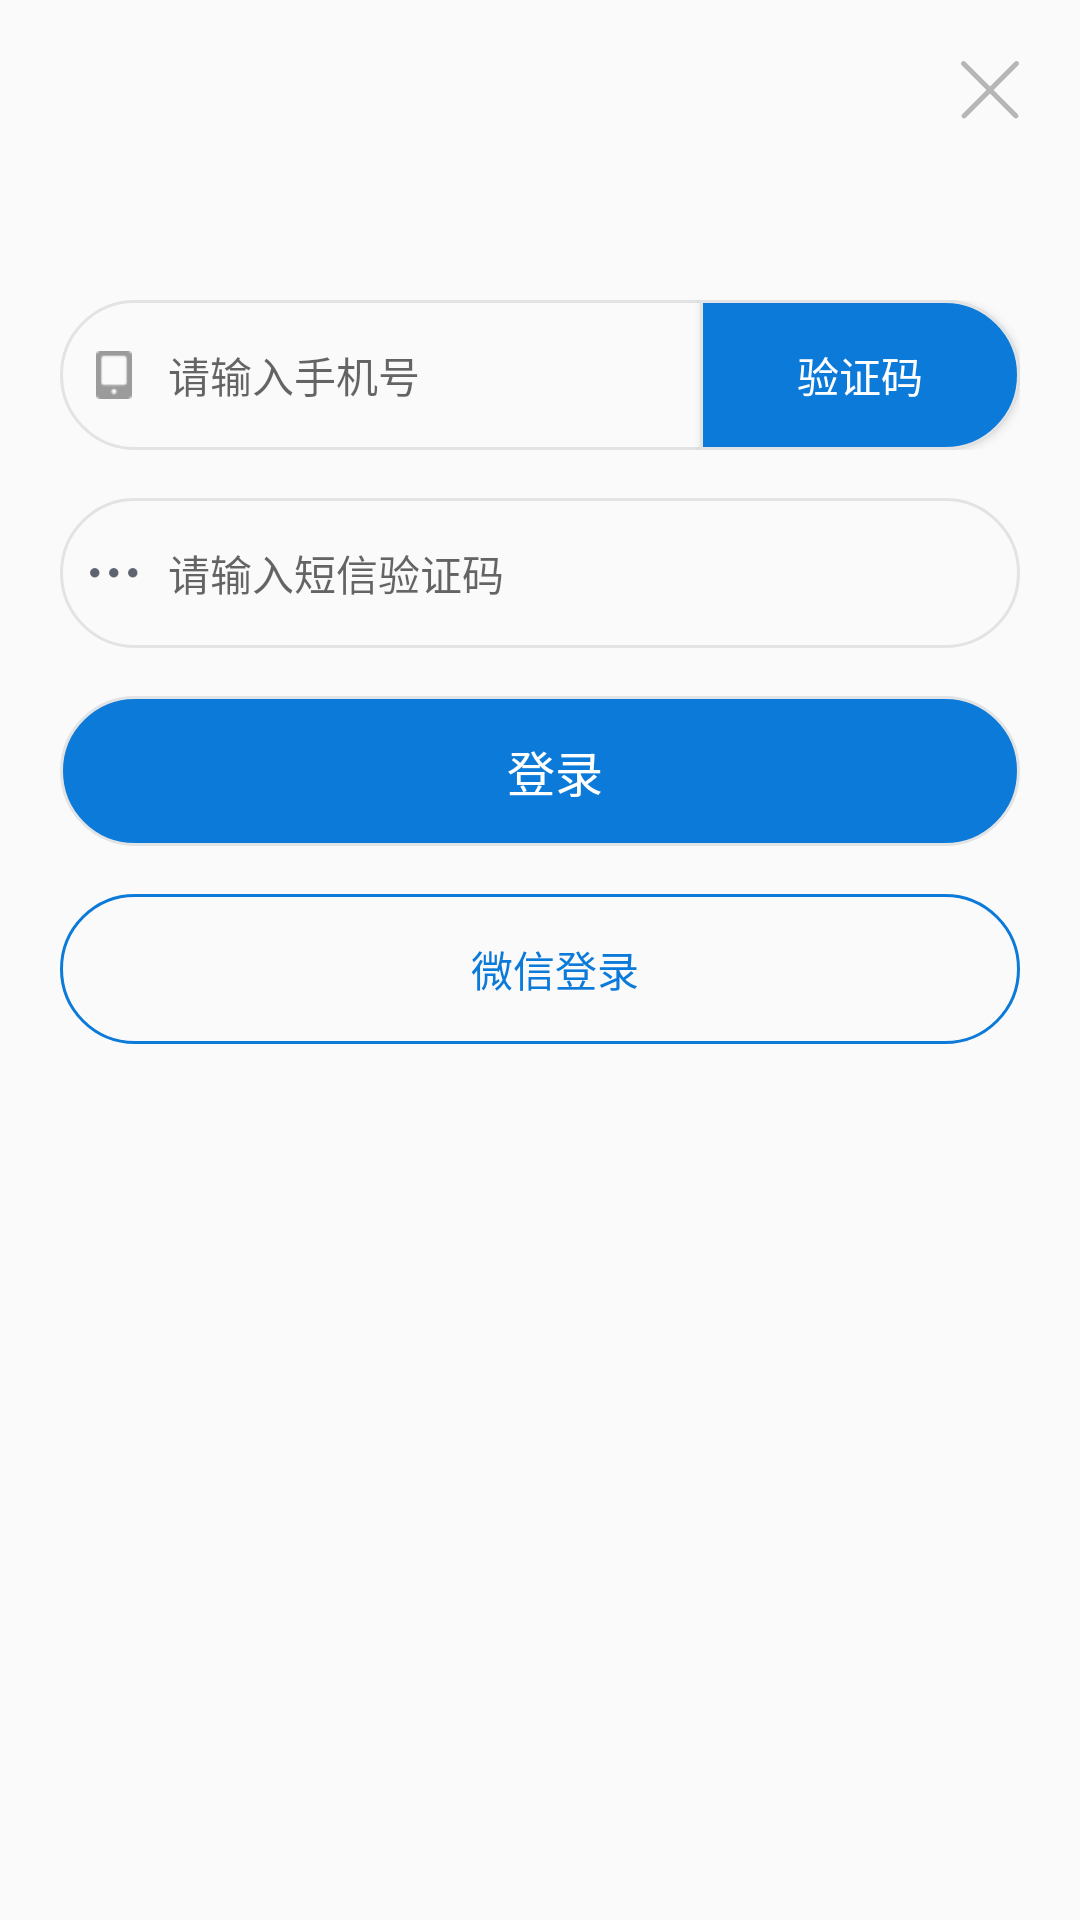

Reconstruct the res/layout file that produces this screen, plus the resources it refers to.
<!-- AndroidManifest.xml: application theme AppTheme -->
<!-- res/layout/activity_login.xml -->
<?xml version="1.0" encoding="utf-8"?>
<LinearLayout xmlns:android="http://schemas.android.com/apk/res/android"
    xmlns:app="http://schemas.android.com/apk/res-auto"
    xmlns:tools="http://schemas.android.com/tools"
    android:layout_width="match_parent"
    android:layout_height="match_parent"
    android:orientation="vertical"
    android:padding="20dp"
    tools:context="com.mayinews.z.ui.activity.LoginActivity">

    <RelativeLayout
        android:layout_width="match_parent"
        android:layout_height="80dp">

        <ImageView
            android:id="@+id/iv_finish"
            android:layout_width="20dp"
            android:layout_height="20dp"
            android:layout_alignParentRight="true"
            android:src="@drawable/icon_close" />
    </RelativeLayout>

    <LinearLayout
        android:layout_width="match_parent"
        android:layout_height="50dp"
        android:background="@drawable/phone_number_back"
        android:gravity="center_vertical"
        android:orientation="horizontal">

        <ImageView
            android:layout_width="16dp"
            android:layout_height="16dp"
            android:layout_marginLeft="10dp"
            android:src="@drawable/fast_login_lar_mobile" />

        <EditText
            android:hint="请输入手机号"
            android:id="@+id/et_phone"
            android:background="@null"
            android:clickable="true"
            android:layout_width="0dp"
            android:layout_height="match_parent"
            android:layout_marginLeft="10dp"
            android:layout_weight="2"
            android:gravity="center_vertical"
            android:textColor="@color/black"
            android:textSize="14sp" />

        <Button
            android:id="@+id/bt_get_code"
            android:layout_width="0dp"
            android:layout_height="match_parent"
            android:layout_weight="1.2"
            android:background="@drawable/send_number_back_selector"
            android:gravity="center"
            android:text="验证码"
            android:textColor="@color/white"
            android:textSize="14sp" />

    </LinearLayout>

    <LinearLayout
        android:layout_width="match_parent"
        android:layout_height="50dp"
        android:layout_marginTop="16dp"
        android:background="@drawable/phone_number_back"
        android:gravity="center_vertical"
        android:orientation="horizontal">

        <ImageView
            android:layout_width="16dp"
            android:layout_height="16dp"
            android:layout_marginLeft="10dp"
            android:src="@drawable/iv_share_selector" />

        <EditText
            android:id="@+id/et_code"
            android:background="@null"
            android:clickable="true"
            android:layout_width="0dp"
            android:layout_height="match_parent"
            android:layout_marginLeft="10dp"
            android:layout_weight="2"
            android:gravity="center_vertical"
            android:hint="请输入短信验证码"
            android:textColor="@color/black"
            android:textSize="14sp" />


    </LinearLayout>

    <LinearLayout
        android:clickable="true"

        android:background="@drawable/login_back_selector"
        android:layout_width="match_parent"
        android:layout_height="50dp"
        android:layout_marginTop="16dp"

        android:gravity="center_vertical"
        android:orientation="horizontal">



        <TextView
            android:id="@+id/tv_login"
            android:layout_width="0dp"
            android:layout_height="match_parent"
            android:layout_marginLeft="10dp"
            android:layout_weight="1"
            android:gravity="center"
            android:text="登录"

            android:textColor="@color/white"
            android:textSize="16sp" />


    </LinearLayout>

    <LinearLayout
        android:clickable="true"
        android:background="@drawable/weixin_login_back_selector"
        android:layout_width="match_parent"
        android:layout_height="50dp"
        android:layout_marginTop="16dp"

        android:gravity="center_vertical"
        android:orientation="horizontal">



        <TextView
            android:id="@+id/tv_wx_login"
            android:layout_width="0dp"
            android:layout_height="match_parent"
            android:layout_marginLeft="10dp"
            android:layout_weight="1"
            android:gravity="center"
            android:text="微信登录"
            android:textColor="@drawable/weixin_login_tv_back_selector"
            android:textSize="14sp" />


    </LinearLayout>


</LinearLayout>
<!-- resources referenced by this layout -->
<resources>
  <color name="black">#000000</color>
  <color name="white">#ffffff</color>
  <!-- drawable iv_share_selector (drawable) -->
  <?xml version="1.0" encoding="utf-8"?>
  <selector xmlns:android="http://schemas.android.com/apk/res/android">
  <item android:state_pressed="false" android:drawable="@drawable/icon_share"/>
  <item android:state_pressed="true" android:drawable="@drawable/icon_share_pressed"/>
  </selector>
  <!-- drawable login_back_selector (drawable) -->
  <?xml version="1.0" encoding="utf-8"?>
  <selector xmlns:android="http://schemas.android.com/apk/res/android">
  <item android:state_pressed="false" android:drawable="@drawable/login_back"/>
  <item android:state_pressed="true" android:drawable="@drawable/login_back_pressed"/>
  </selector>
  <!-- drawable phone_number_back (drawable) -->
  <?xml version="1.0" encoding="utf-8"?>
  <shape android:shape="rectangle" xmlns:android="http://schemas.android.com/apk/res/android">
  <stroke android:width="1dp" android:color="@color/divider_grey" />
  <corners android:radius="25dp"/>
  </shape>
  <!-- drawable send_number_back_selector (drawable) -->
  <?xml version="1.0" encoding="utf-8"?>
  <selector xmlns:android="http://schemas.android.com/apk/res/android">
  <item android:state_pressed="false" android:drawable="@drawable/send_number_back"/>
  <item android:state_pressed="true" android:drawable="@drawable/send_number_back_pressed"/>
  </selector>
  <!-- drawable weixin_login_back_selector (drawable) -->
  <?xml version="1.0" encoding="utf-8"?>
  <selector xmlns:android="http://schemas.android.com/apk/res/android">
      <item android:state_pressed="false" android:drawable="@drawable/weixin_login_back"/>
      <item android:state_pressed="true" android:drawable="@drawable/weixin_login_back_pressed"/>
  </selector>
  <!-- drawable weixin_login_tv_back_selector (drawable) -->
  <?xml version="1.0" encoding="utf-8"?>
  <selector xmlns:android="http://schemas.android.com/apk/res/android">
  <item android:state_pressed="false" android:color="#0C7AD9"/>
  <item android:state_pressed="true" android:color="#900C7AD9"/>
  
  </selector>
  <style name="AppTheme" parent="Theme.AppCompat.Light.NoActionBar">
          
          <item name="colorPrimary">@color/colorPrimary</item>
          <item name="colorPrimaryDark">@color/colorPrimaryDark</item>
          <item name="colorAccent">@color/appColor</item>
      </style>
  <!-- drawable login_back (drawable) -->
  <?xml version="1.0" encoding="utf-8"?>
  <shape android:shape="rectangle" xmlns:android="http://schemas.android.com/apk/res/android">
      <stroke android:width="1dp" android:color="@color/divider_grey" />
      <corners android:radius="25dp"/>
      <solid android:color="@color/appColor"/>
  </shape>
  <!-- drawable login_back_pressed (drawable) -->
  <?xml version="1.0" encoding="utf-8"?>
  <shape android:shape="rectangle" xmlns:android="http://schemas.android.com/apk/res/android">
      <stroke android:width="1dp" android:color="@color/divider_grey" />
      <corners android:radius="25dp"/>
      <solid android:color="#900C7AD9"/>
  </shape>
  <color name="divider_grey">#E2E3E4</color>
  <!-- drawable weixin_login_back (drawable) -->
  <?xml version="1.0" encoding="utf-8"?>
  <shape android:shape="rectangle" xmlns:android="http://schemas.android.com/apk/res/android">
      <stroke android:width="1dp" android:color="#0C7AD9"/>
      <corners android:radius="25dp"/>
  </shape>
  <!-- drawable weixin_login_back_pressed (drawable) -->
  <?xml version="1.0" encoding="utf-8"?>
  <shape android:shape="rectangle" xmlns:android="http://schemas.android.com/apk/res/android">
      <stroke android:width="1dp" android:color="#600C7AD9"/>
      <corners android:radius="25dp"/>
  </shape>
  <color name="colorPrimary">#3F51B5</color>
  <color name="colorPrimaryDark">#303F9F</color>
  <color name="appColor">#0C7AD9</color>
</resources>
